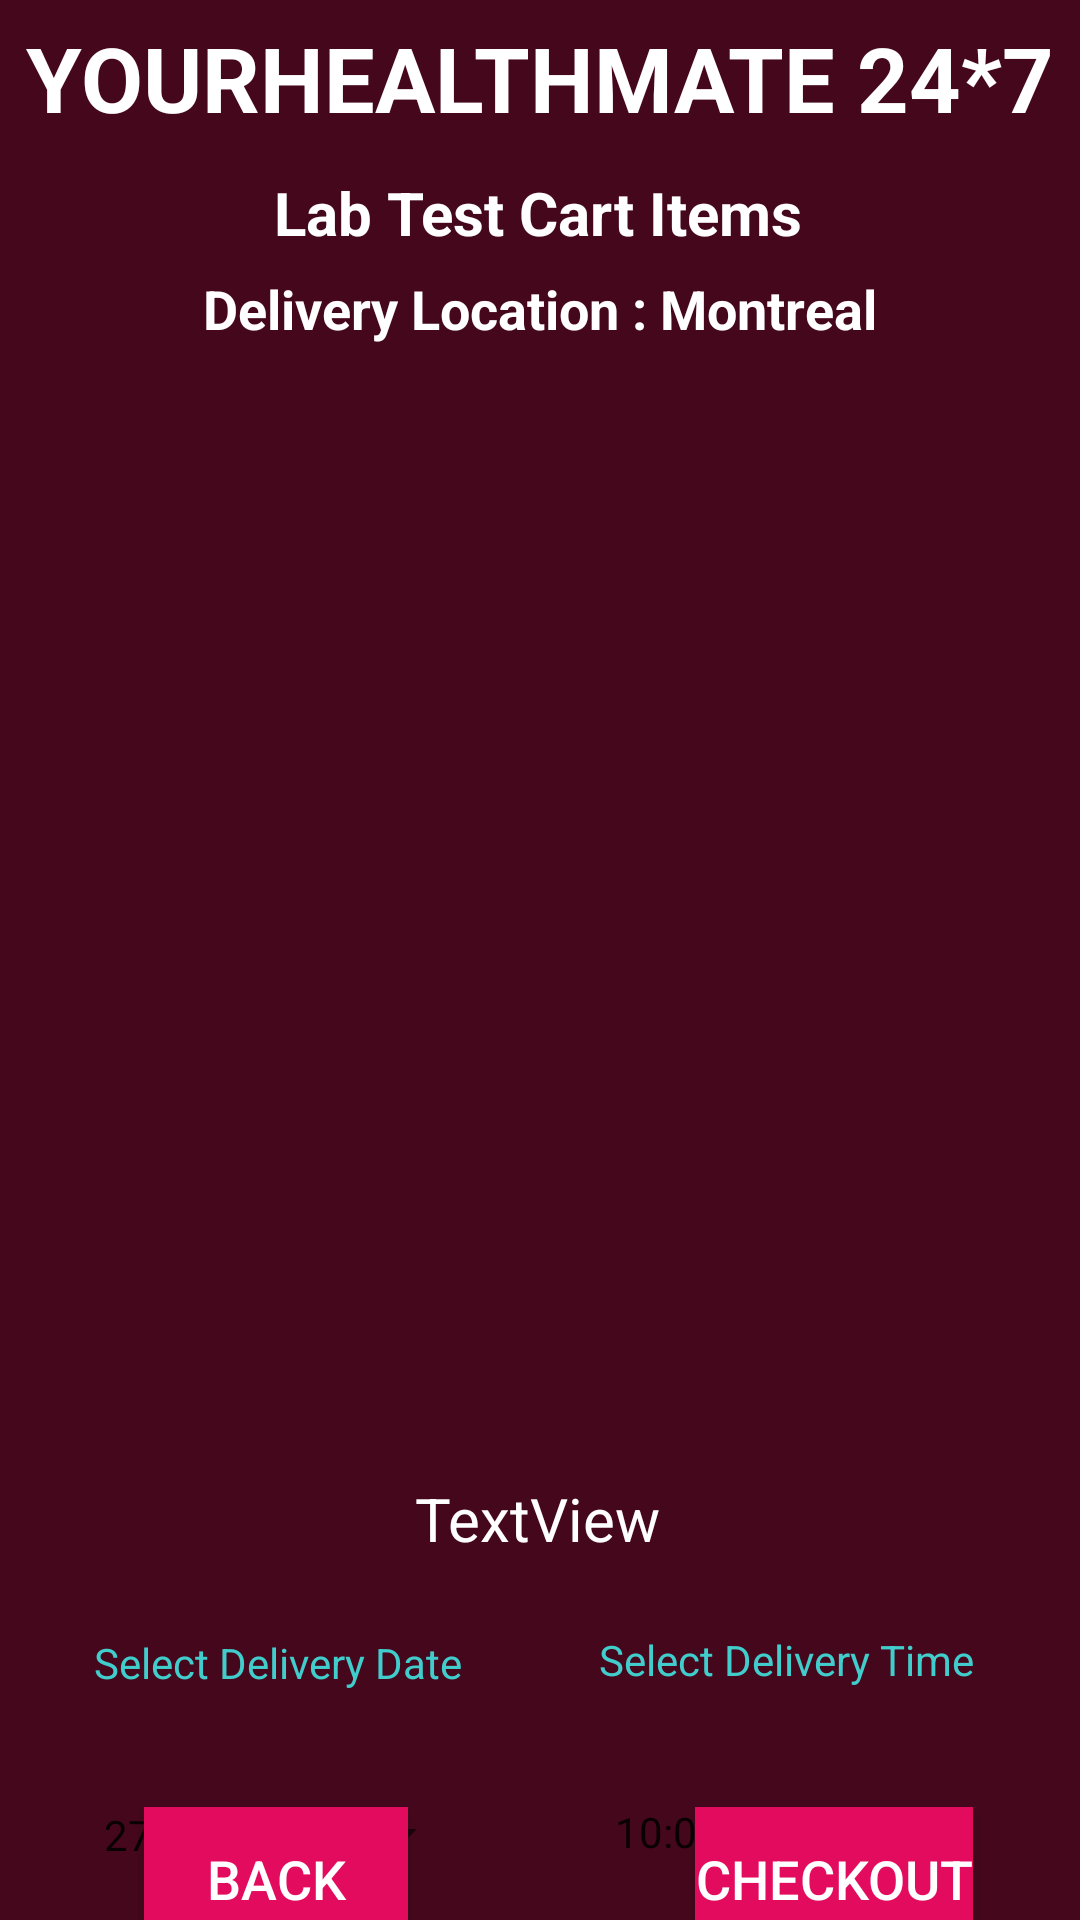

Android layout source for this screen:
<!-- AndroidManifest.xml: application theme Theme.YourHealthMate -->
<!-- res/layout/activity_cart_lab.xml -->
<?xml version="1.0" encoding="utf-8"?>
<androidx.constraintlayout.widget.ConstraintLayout xmlns:android="http://schemas.android.com/apk/res/android"
    xmlns:app="http://schemas.android.com/apk/res-auto"
    xmlns:tools="http://schemas.android.com/tools"
    android:layout_width="match_parent"
    android:layout_height="match_parent"
    android:background="@color/maroon"
    tools:context=".CartLabActivity">

    <TextView
        android:id="@+id/textviewCartDDName"
        android:layout_width="wrap_content"
        android:layout_height="wrap_content"
        android:text = "YOURHEALTHMATE 24*7"
        android:textColor="@color/white"
        android:textSize="30sp"
        android:textStyle="bold"
        app:layout_constraintBottom_toBottomOf="parent"
        app:layout_constraintEnd_toEndOf="parent"
        app:layout_constraintStart_toStartOf="parent"
        app:layout_constraintTop_toTopOf="parent"
        app:layout_constraintVertical_bias="0.0095"

        />


    <TextView
        android:id="@+id/textviewCartLTItems"
        android:layout_width="wrap_content"
        android:layout_height="wrap_content"
        android:text="Lab Test Cart Items"
        android:textColor="@color/white"
        android:textSize="20sp"
        android:textStyle="bold"
        app:layout_constraintBottom_toBottomOf="parent"
        app:layout_constraintEnd_toEndOf="parent"
        app:layout_constraintStart_toStartOf="parent"
        app:layout_constraintTop_toBottomOf="@+id/textviewCartDDName"
        app:layout_constraintVertical_bias="0.0199"
        app:layout_constraintHorizontal_bias="0.497"

        />


    <TextView
        android:id="@+id/textviewCartdeliverylocation"
        android:layout_width="wrap_content"
        android:layout_height="wrap_content"
        android:text="Delivery Location : Montreal"
        android:textColor="@color/white"
        android:textSize="18sp"
        android:textStyle="bold"
        app:layout_constraintBottom_toBottomOf="parent"
        app:layout_constraintEnd_toEndOf="parent"
        app:layout_constraintStart_toStartOf="parent"
        app:layout_constraintTop_toBottomOf="@+id/textviewCartLTItems"

        app:layout_constraintVertical_bias="0.012" />

    <ListView
        android:id="@+id/listViewcart"
        android:layout_width="346dp"
        android:layout_height="347dp"
        android:layout_margin="10dp"
        android:layout_marginStart="16dp"
        android:layout_marginTop="16dp"
        android:layout_marginEnd="16dp"
        android:layout_marginBottom="232dp"
        android:textColor="@color/white"
        app:layout_constraintBottom_toBottomOf="parent"
        app:layout_constraintEnd_toEndOf="parent"
        app:layout_constraintHorizontal_bias="0.454"
        app:layout_constraintStart_toStartOf="parent"
        app:layout_constraintTop_toBottomOf="@+id/textviewCartdeliverylocation"
        app:layout_constraintVertical_bias="0.005" />

    <TextView
        android:id="@+id/textviewCarttotalcost"
        android:layout_width="wrap_content"
        android:layout_height="wrap_content"
        android:layout_marginTop="20dp"
        android:text="TextView"

        android:textColor="@color/white"
        android:textSize="20sp"
        app:layout_constraintEnd_toEndOf="parent"
        app:layout_constraintHorizontal_bias="0.498"
        app:layout_constraintStart_toStartOf="parent"
        app:layout_constraintTop_toBottomOf="@+id/listViewcart"
        app:layout_constraintVertical_bias="0.51" />

    <TextView
        android:id="@+id/textViewcartAppDate"
        android:layout_width="wrap_content"
        android:layout_height="wrap_content"
        android:layout_marginTop="72dp"
        android:text="Select Delivery Date"
        android:textColor="@color/sky"
        app:layout_constraintEnd_toEndOf="parent"
        app:layout_constraintHorizontal_bias="0.132"
        app:layout_constraintStart_toStartOf="parent"
        app:layout_constraintTop_toBottomOf="@+id/listViewcart" />

    <Button
        android:id="@+id/buttonCartAppDate"
        style="?android:spinnerStyle"
        android:layout_width="wrap_content"
        android:layout_height="wrap_content"
        android:layout_marginTop="24dp"
        android:layout_marginEnd="28dp"
        android:text="27/10/2024"
        app:layout_constraintEnd_toEndOf="parent"
        app:layout_constraintHorizontal_bias="0.166"
        app:layout_constraintStart_toStartOf="parent"
        app:layout_constraintTop_toBottomOf="@+id/textViewcartAppDate" />

    <TextView
        android:id="@+id/textViewcartAppTime"
        android:layout_width="wrap_content"
        android:layout_height="wrap_content"
        android:layout_marginTop="24dp"
        android:text="Select Delivery Time"
        android:textColor="@color/sky"
        app:layout_constraintEnd_toEndOf="parent"
        app:layout_constraintHorizontal_bias="0.851"
        app:layout_constraintStart_toStartOf="parent"
        app:layout_constraintTop_toBottomOf="@+id/textviewCarttotalcost" />

    <Button
        android:id="@+id/buttonCartAppTime"
        style="?android:spinnerStyle"
        android:layout_width="wrap_content"
        android:layout_height="wrap_content"
        android:layout_marginTop="24dp"
        android:layout_marginEnd="28dp"
        android:text="10:00"
        app:layout_constraintEnd_toEndOf="parent"
        app:layout_constraintHorizontal_bias="0.84"
        app:layout_constraintStart_toStartOf="parent"
        app:layout_constraintTop_toBottomOf="@+id/textViewcartAppTime" />


    <Button
        android:id="@+id/buttonCartBack"
        android:layout_width="wrap_content"
        android:layout_height="wrap_content"
        android:background="@color/ruspberry"
        android:text="Back"
        android:textColor="@color/white"
        android:textSize="18sp"
        app:layout_constraintBottom_toBottomOf="parent"
        app:layout_constraintEnd_toEndOf="parent"
        app:layout_constraintHorizontal_bias="0.176"
        app:layout_constraintStart_toStartOf="parent"
        app:layout_constraintTop_toBottomOf="@+id/buttonCartAppDate"
        app:layout_constraintVertical_bias="0.767" />

    <Button
        android:id="@+id/buttonCartcheckout"
        android:layout_width="wrap_content"
        android:layout_height="wrap_content"
        android:background="@color/ruspberry"
        android:text="CHECKOUT"
        android:textColor="@color/white"
        android:textSize="18sp"
        app:layout_constraintBottom_toBottomOf="parent"
        app:layout_constraintEnd_toEndOf="parent"
        app:layout_constraintHorizontal_bias="0.867"
        app:layout_constraintStart_toStartOf="parent"
        app:layout_constraintTop_toBottomOf="@+id/buttonCartAppTime"
        app:layout_constraintVertical_bias="0.761" />
</androidx.constraintlayout.widget.ConstraintLayout>
<!-- resources referenced by this layout -->
<resources>
  <color name="maroon">#45071C</color>
  <color name="ruspberry">#E30b5d</color>
  <color name="sky">#42CDCD</color>
  <color name="white">#FFFFFFFF</color>
  <style name="Theme.YourHealthMate" parent="Base.Theme.YourHealthMate" />
  <style name="Base.Theme.YourHealthMate" parent="Theme.AppCompat.Light.NoActionBar">
          
          
      </style>
</resources>
